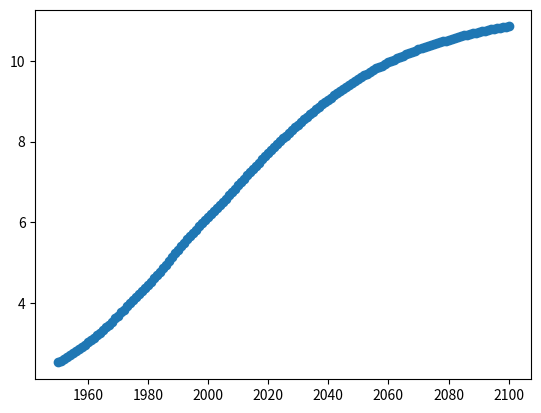

Write Python code to recreate this figure.
import matplotlib.pyplot as plt

year = [1950, 1951, 1952, 1953, 1954, 1955, 1956, 1957, 1958, 1959, 1960, 1961, 1962, 1963, 1964, 1965, 1966, 1967, 1968, 1969, 1970, 1971, 1972, 1973, 1974, 1975, 1976, 1977, 1978, 1979, 1980, 1981, 1982, 1983, 1984, 1985, 1986, 1987, 1988, 1989, 1990, 1991, 1992, 1993, 1994, 1995, 1996, 1997, 1998, 1999, 2000, 2001, 2002, 2003, 2004, 2005, 2006, 2007, 2008, 2009, 2010, 2011, 2012, 2013, 2014, 2015, 2016, 2017, 2018, 2019, 2020, 2021, 2022, 2023, 2024, 2025, 2026, 2027, 2028, 2029, 2030, 2031, 2032, 2033, 2034, 2035, 2036, 2037, 2038, 2039, 2040, 2041, 2042, 2043, 2044, 2045, 2046, 2047, 2048, 2049, 2050, 2051, 2052, 2053, 2054, 2055, 2056, 2057, 2058, 2059, 2060, 2061, 2062, 2063, 2064, 2065, 2066, 2067, 2068, 2069, 2070, 2071, 2072, 2073, 2074, 2075, 2076, 2077, 2078, 2079, 2080, 2081, 2082, 2083, 2084, 2085, 2086, 2087, 2088, 2089, 2090, 2091, 2092, 2093, 2094, 2095, 2096, 2097, 2098, 2099, 2100]
pop = [2.53, 2.57, 2.62, 2.67, 2.71, 2.76, 2.81, 2.86, 2.92, 2.97, 3.03, 3.08, 3.14, 3.2, 3.26, 3.33, 3.4, 3.47, 3.54, 3.62, 3.69, 3.77, 3.84, 3.92, 4.0, 4.07, 4.15, 4.22, 4.3, 4.37, 4.45, 4.53, 4.61, 4.69, 4.78, 4.86, 4.95, 5.05, 5.14, 5.23, 5.32, 5.41, 5.49, 5.58, 5.66, 5.74, 5.82, 5.9, 5.98, 6.05, 6.13, 6.2, 6.28, 6.36, 6.44, 6.51, 6.59, 6.67, 6.75, 6.83, 6.92, 7.0, 7.08, 7.16, 7.24, 7.32, 7.4, 7.48, 7.56, 7.64, 7.72, 7.79, 7.87, 7.94, 8.01, 8.08, 8.15, 8.22, 8.29, 8.36, 8.42, 8.49, 8.56, 8.62, 8.68, 8.74, 8.8, 8.86, 8.92, 8.98, 9.04, 9.09, 9.15, 9.2, 9.26, 9.31, 9.36, 9.41, 9.46, 9.5, 9.55, 9.6, 9.64, 9.68, 9.73, 9.77, 9.81, 9.85, 9.88, 9.92, 9.96, 9.99, 10.03, 10.06, 10.09, 10.13, 10.16, 10.19, 10.22, 10.25, 10.28, 10.31, 10.33, 10.36, 10.38, 10.41, 10.43, 10.46, 10.48, 10.5, 10.52, 10.55, 10.57, 10.59, 10.61, 10.63, 10.65, 10.66, 10.68, 10.7, 10.72, 10.73, 10.75, 10.77, 10.78, 10.79, 10.81, 10.82, 10.83, 10.84, 10.85]



print(year)
print(pop)
plt.scatter(year,pop)
plt.show()